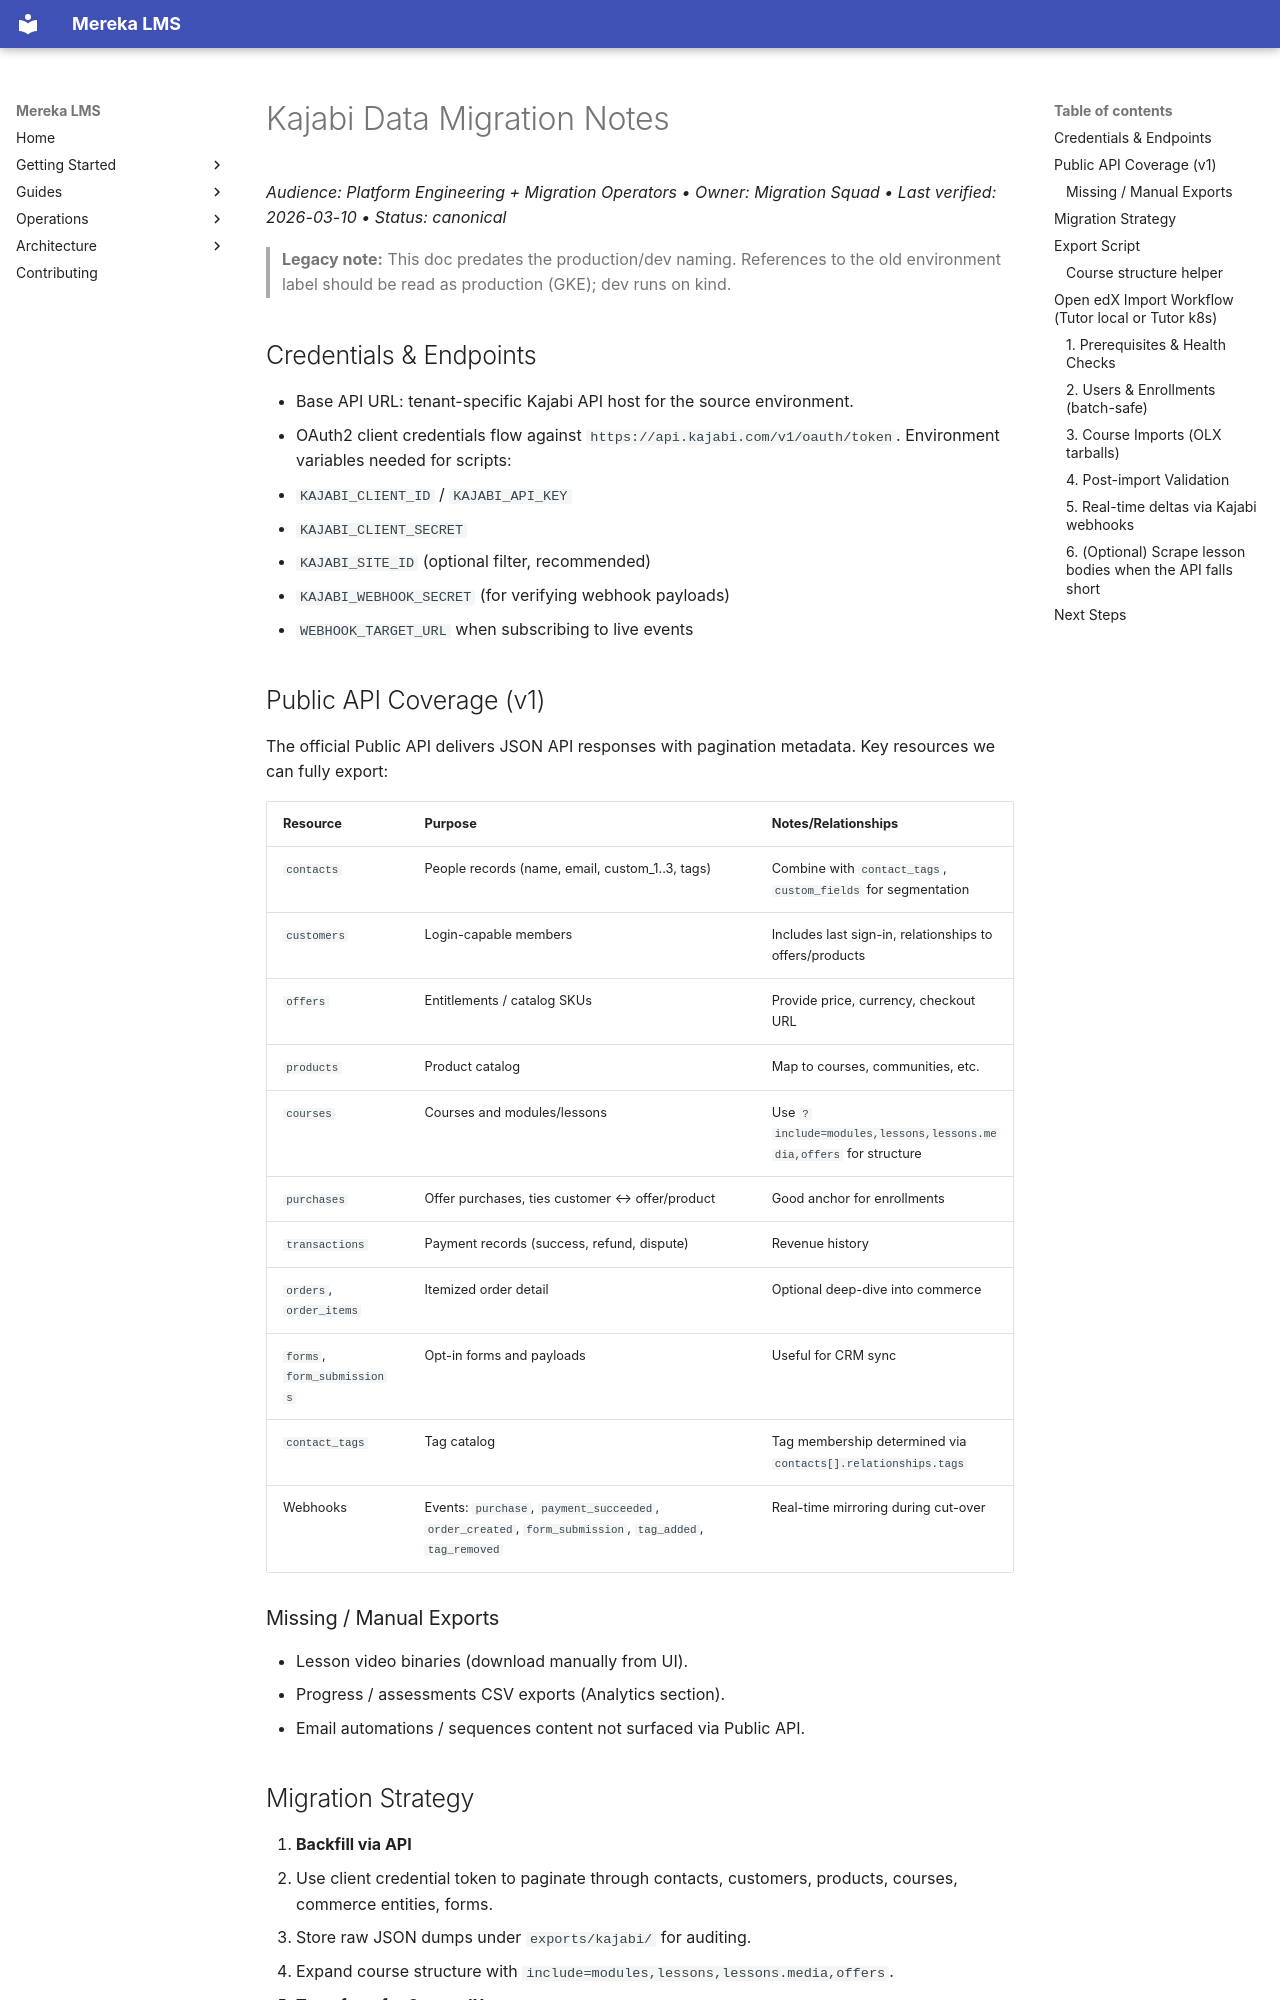

repository: lifeofgurpreet/mereka-lms-prototype · page: reference/migrations/kajabi/KAJABI_MIGRATION_NOTES/index.html · generator: mkdocs

# Kajabi Data Migration Notes
_Audience: Platform Engineering + Migration Operators • Owner: Migration Squad • Last verified: 2026-03-10 • Status: canonical_

> **Legacy note:** This doc predates the production/dev naming. References to the old environment label should be read as production (GKE); dev runs on kind.

## Credentials & Endpoints
- Base API URL: tenant-specific Kajabi API host for the source environment.
- OAuth2 client credentials flow against `https://api.kajabi.com/v1/oauth/token`.
 Environment variables needed for scripts:
  - `KAJABI_CLIENT_ID` / `KAJABI_API_KEY`
  - `KAJABI_CLIENT_SECRET`
  - `KAJABI_SITE_ID` (optional filter, recommended)
  - `KAJABI_WEBHOOK_SECRET` (for verifying webhook payloads)
  - `WEBHOOK_TARGET_URL` when subscribing to live events

## Public API Coverage (v1)
The official Public API delivers JSON API responses with pagination metadata. Key resources we can fully export:

| Resource        | Purpose                                                                | Notes/Relationships                                                |
|-----------------|------------------------------------------------------------------------|--------------------------------------------------------------------|
| `contacts`      | People records (name, email, custom_1..3, tags)                        | Combine with `contact_tags`, `custom_fields` for segmentation      |
| `customers`     | Login-capable members                                                  | Includes last sign-in, relationships to offers/products            |
| `offers`        | Entitlements / catalog SKUs                                            | Provide price, currency, checkout URL                              |
| `products`      | Product catalog                                                        | Map to courses, communities, etc.                                  |
| `courses`       | Courses and modules/lessons                                            | Use `?include=modules,lessons,lessons.media,offers` for structure  |
| `purchases`     | Offer purchases, ties customer ↔ offer/product                         | Good anchor for enrollments                                        |
| `transactions`  | Payment records (success, refund, dispute)                             | Revenue history                                                    |
| `orders`, `order_items` | Itemized order detail                                          | Optional deep-dive into commerce                                   |
| `forms`, `form_submissions` | Opt-in forms and payloads                                  | Useful for CRM sync                                                |
| `contact_tags`  | Tag catalog                                                            | Tag membership determined via `contacts[].relationships.tags`      |
| Webhooks        | Events: `purchase`, `payment_succeeded`, `order_created`, `form_submission`, `tag_added`, `tag_removed` | Real-time mirroring during cut-over                                |

### Missing / Manual Exports
- Lesson video binaries (download manually from UI).
- Progress / assessments CSV exports (Analytics section).
- Email automations / sequences content not surfaced via Public API.
